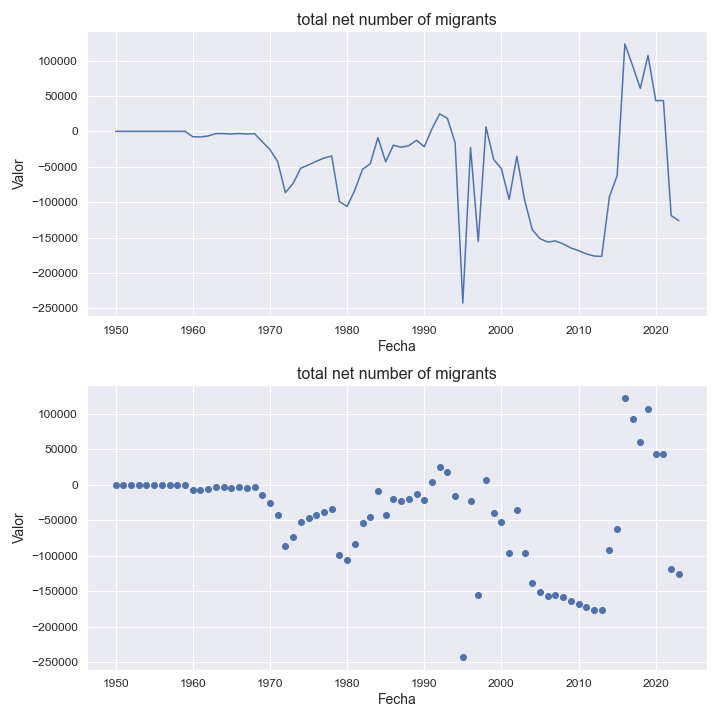

Source data for this figure (header and first rows):
indicatorshortname, locationid, location, iso2, timeid, time, value
total net number of migrants, 800, uganda, ug, 1, 1950, 0.0
total net number of migrants, 800, uganda, ug, 2, 1951, 0.0
total net number of migrants, 800, uganda, ug, 3, 1952, 0.0
total net number of migrants, 800, uganda, ug, 4, 1953, 0.0
total net number of migrants, 800, uganda, ug, 5, 1954, 0.0
total net number of migrants, 800, uganda, ug, 6, 1955, 0.0
total net number of migrants, 800, uganda, ug, 7, 1956, 0.0
total net number of migrants, 800, uganda, ug, 8, 1957, 0.0
total net number of migrants, 800, uganda, ug, 9, 1958, 0.0
total net number of migrants, 800, uganda, ug, 10, 1959, 0.0
total net number of migrants, 800, uganda, ug, 11, 1960, -7586
total net number of migrants, 800, uganda, ug, 12, 1961, -7893
total net number of migrants, 800, uganda, ug, 13, 1962, -6470
total net number of migrants, 800, uganda, ug, 14, 1963, -3057
total net number of migrants, 800, uganda, ug, 15, 1964, -3172
total net number of migrants, 800, uganda, ug, 16, 1965, -3718
total net number of migrants, 800, uganda, ug, 17, 1966, -3021
total net number of migrants, 800, uganda, ug, 18, 1967, -3764
total net number of migrants, 800, uganda, ug, 19, 1968, -3210
total net number of migrants, 800, uganda, ug, 20, 1969, -14550
total net number of migrants, 800, uganda, ug, 21, 1970, -25655
total net number of migrants, 800, uganda, ug, 22, 1971, -42660
total net number of migrants, 800, uganda, ug, 23, 1972, -86479
total net number of migrants, 800, uganda, ug, 24, 1973, -73514
total net number of migrants, 800, uganda, ug, 25, 1974, -51953
total net number of migrants, 800, uganda, ug, 26, 1975, -47415
total net number of migrants, 800, uganda, ug, 27, 1976, -42295
total net number of migrants, 800, uganda, ug, 28, 1977, -37704
total net number of migrants, 800, uganda, ug, 29, 1978, -34630
total net number of migrants, 800, uganda, ug, 30, 1979, -98976
total net number of migrants, 800, uganda, ug, 31, 1980, -106037
total net number of migrants, 800, uganda, ug, 32, 1981, -83121
total net number of migrants, 800, uganda, ug, 33, 1982, -53573
total net number of migrants, 800, uganda, ug, 34, 1983, -45835
total net number of migrants, 800, uganda, ug, 35, 1984, -8824
total net number of migrants, 800, uganda, ug, 36, 1985, -42995
total net number of migrants, 800, uganda, ug, 37, 1986, -19507
total net number of migrants, 800, uganda, ug, 38, 1987, -22431
total net number of migrants, 800, uganda, ug, 39, 1988, -20124
total net number of migrants, 800, uganda, ug, 40, 1989, -12579
total net number of migrants, 800, uganda, ug, 41, 1990, -21692
total net number of migrants, 800, uganda, ug, 42, 1991, 3642
total net number of migrants, 800, uganda, ug, 43, 1992, 24725
total net number of migrants, 800, uganda, ug, 44, 1993, 18352
total net number of migrants, 800, uganda, ug, 45, 1994, -16192
total net number of migrants, 800, uganda, ug, 46, 1995, -242445
total net number of migrants, 800, uganda, ug, 47, 1996, -22809
total net number of migrants, 800, uganda, ug, 48, 1997, -155544
total net number of migrants, 800, uganda, ug, 49, 1998, 6283
total net number of migrants, 800, uganda, ug, 50, 1999, -39697
total net number of migrants, 800, uganda, ug, 51, 2000, -52834
total net number of migrants, 800, uganda, ug, 52, 2001, -95975
total net number of migrants, 800, uganda, ug, 53, 2002, -35155
total net number of migrants, 800, uganda, ug, 54, 2003, -96452
total net number of migrants, 800, uganda, ug, 55, 2004, -138801
total net number of migrants, 800, uganda, ug, 56, 2005, -151432
total net number of migrants, 800, uganda, ug, 57, 2006, -156293
total net number of migrants, 800, uganda, ug, 58, 2007, -154826
total net number of migrants, 800, uganda, ug, 59, 2008, -158848
total net number of migrants, 800, uganda, ug, 60, 2009, -164609
... 14 more rows
